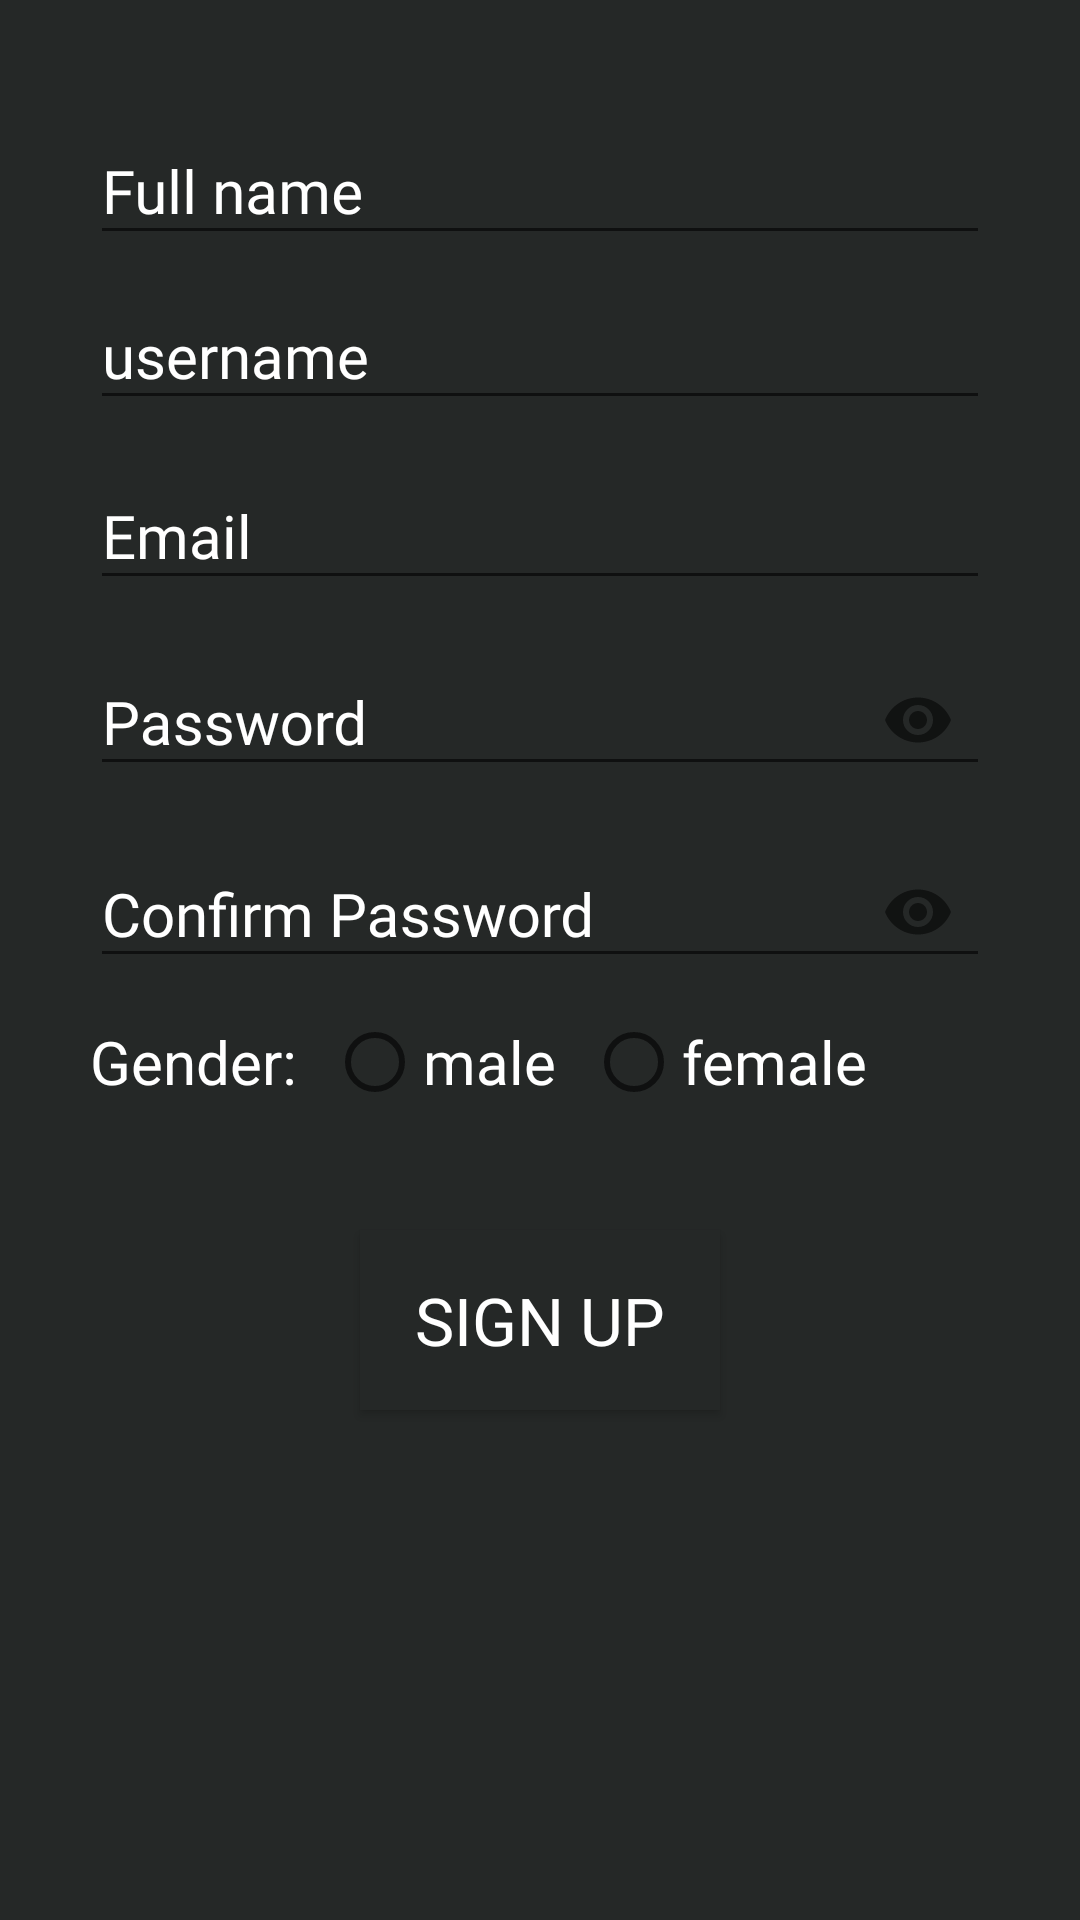

Write the Android layout XML for this screen, with the resource values it uses.
<!-- AndroidManifest.xml: application theme AppTheme -->
<!-- res/layout/signup_form.xml -->
<?xml version="1.0" encoding="utf-8"?>
<LinearLayout xmlns:android="http://schemas.android.com/apk/res/android"
    xmlns:app="http://schemas.android.com/apk/res-auto"
    xmlns:tools="http://schemas.android.com/tools"
    android:layout_width="match_parent"
    android:layout_height="match_parent"
    android:background="@color/colorPrimaryDark"
    android:id="@+id/myLayout"
    android:gravity="center_horizontal"
    android:orientation="vertical"
    android:padding="30dp"
    tools:context=".Signup_form">



<ProgressBar
    android:id="@+id/progressBar"
    android:layout_width="137dp"
    android:layout_height="81dp"
    android:layout_gravity="center_horizontal"
    android:layout_marginTop="10dp"
    android:visibility="gone" />
    <com.google.android.material.textfield.TextInputLayout
        android:layout_width="match_parent"
        android:layout_height="wrap_content"
        android:focusable="true"
        android:focusableInTouchMode="true"
        android:textColorHint="#fff"
        >



        <EditText
            android:id="@+id/txt_full_name"
            android:layout_width="match_parent"
            android:layout_height="wrap_content"
            android:hint="Full name"
            android:ems="10"
            android:fontFamily="@font/normal"
            android:inputType="text"
            android:textSize="20sp"
            android:autofillHints="" />
    </com.google.android.material.textfield.TextInputLayout>
    <com.google.android.material.textfield.TextInputLayout
        android:layout_width="match_parent"
        android:layout_height="wrap_content"
        android:focusable="true"
        android:focusableInTouchMode="true"
        android:textColorHint="#fff"
        >



        <EditText
            android:id="@+id/txt_username"
            android:layout_width="match_parent"
            android:layout_height="wrap_content"
            android:hint="username"
            android:ems="10"
            android:fontFamily="@font/normal"
            android:inputType="text"
            android:textSize="20sp"
            android:autofillHints="" />
    </com.google.android.material.textfield.TextInputLayout>


    <com.google.android.material.textfield.TextInputLayout
        android:layout_width="match_parent"
        android:layout_height="wrap_content"
        android:focusable="true"
        android:focusableInTouchMode="true"
    android:layout_marginTop="5dp"
        android:textColorHint="#fff"
       >



    <EditText
        android:id="@+id/txt_email"
        android:layout_width="match_parent"
        android:layout_height="wrap_content"
        android:hint="Email"
        android:fontFamily="@font/normal"
        android:ems="10"
        android:inputType="textEmailAddress"
        android:textSize="20sp"
        android:autofillHints="" />
</com.google.android.material.textfield.TextInputLayout>
<com.google.android.material.textfield.TextInputLayout
        android:layout_width="match_parent"
        android:layout_height="wrap_content"
        android:focusable="true"
        android:focusableInTouchMode="true"
    android:layout_marginTop="5dp"
    app:passwordToggleEnabled="true"
        android:textColorHint="#fff"
       >



    <EditText
        android:id="@+id/txt_password"
        android:layout_width="match_parent"
        android:layout_height="wrap_content"
        android:hint="Password"
        android:fontFamily="@font/normal"
        android:ems="10"
        android:inputType="textPassword"
        android:textSize="20sp"
        android:autofillHints="" />
</com.google.android.material.textfield.TextInputLayout>
<com.google.android.material.textfield.TextInputLayout
        android:layout_width="match_parent"
        android:layout_height="wrap_content"
        android:focusable="true"
        android:focusableInTouchMode="true"
    android:layout_marginTop="5dp"
    app:passwordToggleEnabled="true"
        android:textColorHint="#fff"
       >



    <EditText
        android:id="@+id/txt_confirm_password"
        android:layout_width="match_parent"
        android:layout_height="wrap_content"
        android:hint="Confirm Password"
        android:fontFamily="@font/normal"
        android:ems="10"
        android:inputType="textPassword"
        android:textSize="20sp"
        android:autofillHints="" />
</com.google.android.material.textfield.TextInputLayout>

    <RadioGroup
        android:layout_width="match_parent"
        android:layout_height="wrap_content"
        android:orientation="horizontal"
        android:layout_marginTop="10dp"
        >
        <TextView
            android:layout_width="wrap_content"
            android:layout_height="wrap_content"
            android:text="Gender:"
            android:textColor="#fff"
            android:textSize="20sp"
            />
        <RadioButton
            android:id="@+id/male"
            android:layout_width="wrap_content"
            android:layout_height="wrap_content"
            android:layout_marginLeft="10dp"
            android:text="male"
            android:textColor="#fff"
            android:fontFamily="@font/normal"
            android:textSize="20sp"
            />
        <RadioButton
            android:id="@+id/female"
        android:layout_width="wrap_content"
        android:layout_height="wrap_content"
        android:layout_marginLeft="10dp"
       android:text="female"
            android:textColor="#fff"
        android:fontFamily="@font/normal"
        android:textSize="20sp"
        />
    </RadioGroup>

    <Button
        android:id="@+id/buttonRegister"
        android:layout_width="120dp"
        android:layout_height="60dp"
        android:text="SIGN UP"
        android:fontFamily="@font/normal"
        android:gravity="center"

        android:textSize="22sp"
        android:textColor="#fff"
        android:layout_marginTop="40dp"
        android:background="@color/colorPrimaryDark">

    </Button>
</LinearLayout>
<!-- resources referenced by this layout -->
<resources>
  <color name="colorPrimaryDark">#252827</color>
  <style name="AppTheme" parent="Theme.AppCompat.Light.NoActionBar">
          
          <item name="colorPrimary">@color/colorPrimary</item>
          <item name="colorPrimaryDark">@color/colorPrimaryDark</item>
          <item name="colorAccent">@color/colorAccent</item>
          <item name="android:textColorHint">@color/colorPrimaryDark</item>
          <item name="drawerArrowStyle">@style/DrawerArrowStyle</item>
          <item name="android:textColorPrimary">@android:color/white</item>
  
          <item name="android:windowActivityTransitions">true</item>
      </style>
  <color name="colorPrimary">#252827</color>
  <color name="colorAccent">#2196F3</color>
  <style name="DrawerArrowStyle" parent="Widget.AppCompat.DrawerArrowToggle">
          <item name="color">@android:color/white</item>
      </style>
</resources>
